Dataset: todo-bichig-dataset (GitHub, seaone/todo-bichig-dataset). Classes: a init, a med, b init, c init, ch init, d init, e init, i init, l init, m init, n init, n med, ng med, o init, q init, r init, s init, t init, u fin, u init, v init, x init, y init, z init, ö init, ü fin, ü init, š init.

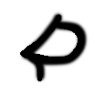
Label: t init

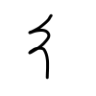
Label: a init

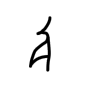
Label: o init

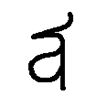
Label: ü init

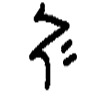
Label: š init

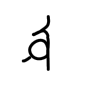
Label: u init
